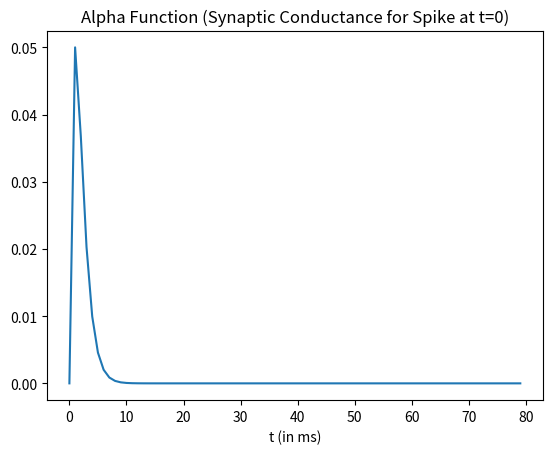
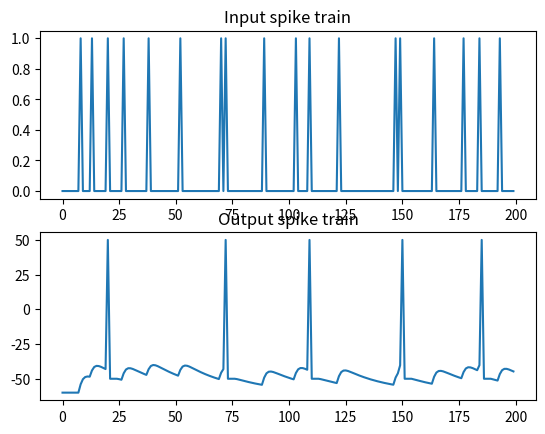

Write the Python code that produced these figures, in order.
"""
Created on Wed Apr 22 16:13:18 2015

Fire a neuron via alpha function synapse and random input spike train
[redacted]

[redacted]
"""


import time
import numpy as np
from numpy import concatenate as cc
import matplotlib.pyplot as plt

np.random.seed(0)
# I & F implementation dV/dt = - V/RC + I/C
h = 1. # step size, Euler method, = dt ms
t_max= 200 # ms, simulation time period
tstop = int(t_max/h) # number of time steps
ref = 0 # refractory period counter

# Generate random input spikes
# Note: This is not entirely realistic - no refractory period
# Also: if you change step size h, input spike train changes too...
thr = 0.9 # threshold for random spikes
spike_train = np.random.rand(tstop) > thr

# alpha func synaptic conductance
t_a = 100 # Max duration of syn conductance
t_peak = 1 # ms
g_peak = 0.05 # nS (peak synaptic conductance)
const = g_peak / (t_peak*np.exp(-1))
t_vec = np.arange(0, t_a + h, h)
alpha_func = const * t_vec * (np.exp(-t_vec/t_peak))

plt.plot(t_vec[:80], alpha_func[:80])
plt.xlabel('t (in ms)')
plt.title('Alpha Function (Synaptic Conductance for Spike at t=0)')
plt.draw()
time.sleep(2) 

# capacitance and leak resistance
C = 0.5 # nF
R = 40 # M ohms
print('C = {}'.format(C))
print('R = {}'.format(R))

# conductance and associated parameters to simulate spike rate adaptation
g_ad = 0
G_inc = 1/h
tau_ad = 2

# Initialize basic parameters
E_leak = -60 # mV, equilibrium potential
E_syn = 0 # Excitatory synapse (why is this excitatory?)
g_syn = 0 # Current syn conductance
V_th = -40 # spike threshold mV
V_spike = 50 # spike value mV
ref_max = 4/h # Starting value of ref period counter
t_list = np.array([], dtype=int)
V = E_leak
V_trace = [V]
t_trace = [0]

fig, axs = plt.subplots(2, 1)
axs[0].plot(np.arange(0,t_max,h), spike_train)
axs[0].set_title('Input spike train')

for t in range(tstop):

    # Compute input
    if spike_train[t]: # check for input spike
        t_list = cc([t_list, [1]])

    # Calculate synaptic current due to current and past input spikes
    g_syn = np.sum(alpha_func[t_list])
    I_syn = g_syn*(E_syn - V) 

    # Update spike times
    if np.any(t_list):
        t_list = t_list + 1
        if t_list[0] == t_a: # Reached max duration of syn conductance
            t_list = t_list[1:]

    # Compute membrane voltage
    # Euler method: V(t+h) = V(t) + h*dV/dt
    if not ref:
        V = V + h*(-((V-E_leak)*(1+R*g_ad)/(R*C)) + (I_syn/C))
        g_ad = g_ad + h*(-g_ad/tau_ad) # spike rate adaptation
    else:
        ref -= 1
        V = V_th - 10 # reset voltage after spike
        g_ad = 0

    # Generate spike
    if (V > V_th) and not ref:
        V = V_spike
        ref = ref_max
        g_ad = g_ad + G_inc

    V_trace += [V]
    t_trace += [t*h]


axs[1].plot(t_trace,V_trace)
plt.draw()
axs[1].set_title('Output spike train')
plt.show()